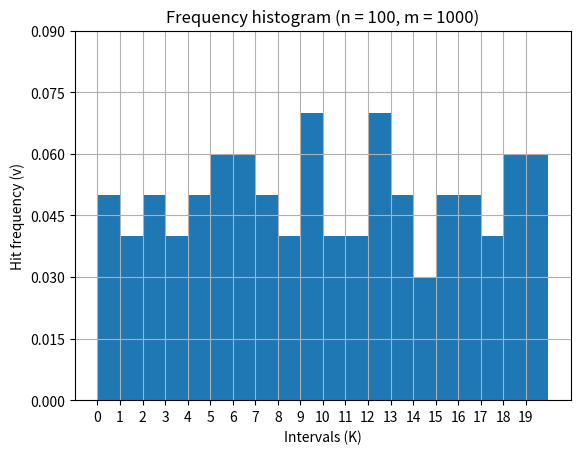

Generate this figure with matplotlib:
import math
import scipy.stats as st
import numpy as np
import matplotlib.pyplot as plt


def draw_histogram(data, n, m):
    x = np.arange(len(data))
    data_min = min([x for x in data if x != 0])
    plt.bar(x, height=data, width=1, align='edge') 
    plt.xticks(x)
    plt.yticks(np.arange(0, max(data) + data_min, step=data_min/2))
    plt.title("Frequency histogram (n = {0}, m = {1})".format(n, m))
    plt.xlabel("Intervals (K)")
    plt.ylabel("Hit frequency (v)")
    plt.grid(True)
    plt.show()


def generator(x0, n, a, b, c):
    x = [x0]
    for i in range(n):
        x.append((a * x[i]**2 + b * x[i] + c) % n)
    return x


def period(sequence):
    seq = list(reversed(sequence))
    max_len = len(seq) // 2 + 1
    for i in range(2, max_len):
        if seq[0:i] == seq[i:2*i]:
            return seq[0:i]
    return seq


def test_1(x, alpha=0.05):
    n = len(x)
    U = st.norm.ppf(1 - alpha / 2)
    Q = 0
    for i in range(n - 1): 
        if x[i] > x[i+1]:
            Q += 1
    a = Q - U * math.sqrt(n) / 2
    b = Q + U * math.sqrt(n) / 2
    return a <= n / 2 <= b


def calc_MX(x):
    return sum(x) / len(x)


def calc_DX(x):
    MX = calc_MX(x)
    return sum([(x - MX)**2 for x in x]) / (len(x) - 1)


def calc_frequencies(x, K, m):
    n = len(x)
    interval_hit = [0] * K
    for i in range(n):
        for j in range(K):
            if m / K * j <= x[i] < m / K * (j+1):
                interval_hit[j] += 1
    v = [x/n for x in interval_hit]
    return v


def frequencies_test(v, n, K, alpha, m=1000):
    errors = []
    U = st.norm.ppf(1 - alpha / 2)
    for i in range(K):
        a = v[i] - U / K * math.sqrt(K - 1 / n) 
        b = v[i] + U / K * math.sqrt(K - 1 / n)
        if not (a <= 1 / K <= b): 
            errors.append(v[i])
    return errors == [], errors


def MX_estimate_test(MX, DX, n, alpha):
    U = st.norm.ppf(1 - alpha / 2)
    a = MX - U * math.sqrt(DX) / math.sqrt(n)
    b = MX + U * math.sqrt(DX) / math.sqrt(n) 
    return a <= n / 2 <= b


def DX_estimate_test(DX, n, alpha):
    a = (n - 1) * DX / st.chi2.isf(1 - alpha / 2, n - 1)
    b = (n - 1) * DX / st.chi2.isf(alpha / 2, n - 1)
    return a <= n**2 / 12 <= b


def test_2(x, K=20, alpha=0.05, m=1000, plot=False):
    MX = calc_MX(x)
    DX = calc_DX(x)
    v = calc_frequencies(x, K, m)
    n = len(x)
    if plot == True:
        draw_histogram(v, n, m)  
    freq_pass, freq_errs = frequencies_test(v, n, K, alpha, m)
    MX_pass = MX_estimate_test(MX, DX, n, alpha)
    DX_pass = DX_estimate_test(DX, n, alpha)
    return freq_pass and MX_pass and DX_pass


def test_3(x, K=8, r=3):
    t = len(x) // r
    for i in range(r):
        if not (test_1(x[i * t:(i+1) * t]) and test_2(x[i * t:(i+1) * t], K)):
            return False
    return True


def sturgess_method(n):
    return math.floor(1 + math.log2(n))


def chi2_test(x, alpha=0.05, m=1000):
    n = len(x)
    K = sturgess_method(n)
    E = 1 / K
    v = calc_frequencies(x, K, m)
    S = n * sum([(O - E)**2 / E for O in v])
    S_alpha = st.chi2.isf(alpha, K - 1)
    return S < S_alpha


def calc_D(x, m):
    n = len(x)
    D_plus = max([(i+1) / n - x[i] / m for i in range(n)])
    D_minus = max([x[i] / m - i / n for i in range(n)])
    return max(D_plus, D_minus)


def kolmogorov_test(x, alpha=0.05, m=1000):
    S_alpha = {0.15: 1.1379, 0.1: 1.2238, 0.05: 1.3581, 0.025: 1.4802, 0.01: 1.6276}
    sort_x = sorted(x)
    D = calc_D(sort_x, m)
    n = len(sort_x)
    S = (n * D + 1) / math.sqrt(n)
    return S < S_alpha[alpha]


def main():
    a = 100
    b = 1
    c = 29

    x0 = 1
    n = 1000
    T_LEN_MAX = 100

    x = generator(x0, n, a, b, c)
    T = period(x)

    if T_LEN_MAX <= len(T):
        result = test_1(T[:100])
        result_2 = test_2(T[:100], plot=True)
        result_3 = test_3(T[:100])
        result_chi2 = chi2_test(T[:100])
        result_kolm = kolmogorov_test(T[:100])

        print(result)
        print(result_2)
        print(result_3)
        print(result_chi2)
        print(result_kolm)

    # period_max = 1
    # for a in range(130, 250):
    #     for b in range(1, 250):
    #         for c in range(1, 250):
    #             x = generator(x0, n, a, b, c)
    #             T = get_period(x)
    #             len_T = len(T)
    #             if len_T >= period_max and len_T != len(x):
    #                 period_max = len_T
    #                 print("LEN: ", len_T, "a: ", a, " | b: ", b, " | c: ", c)


if __name__ == "__main__":
    main()